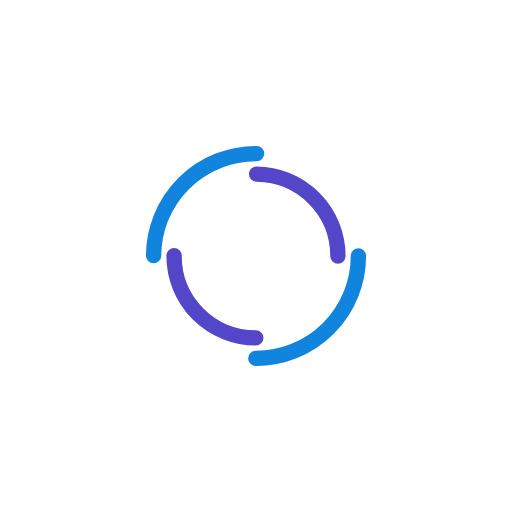
t = 0.00 s
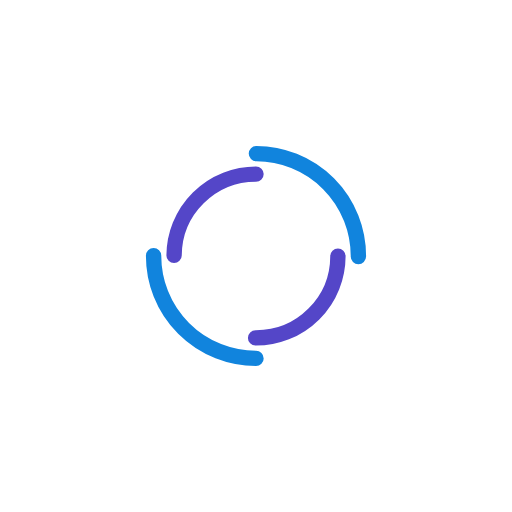
t = 0.55 s
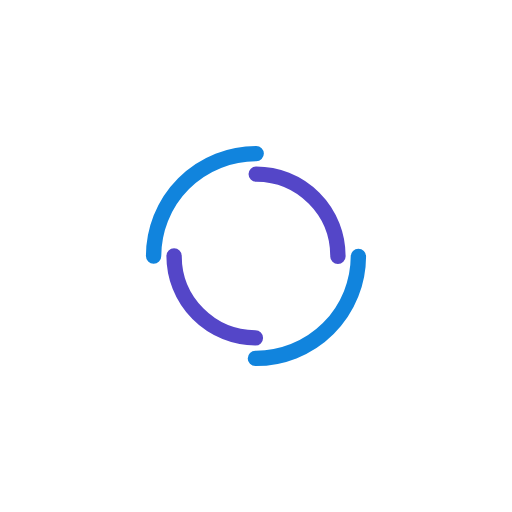
t = 1.10 s
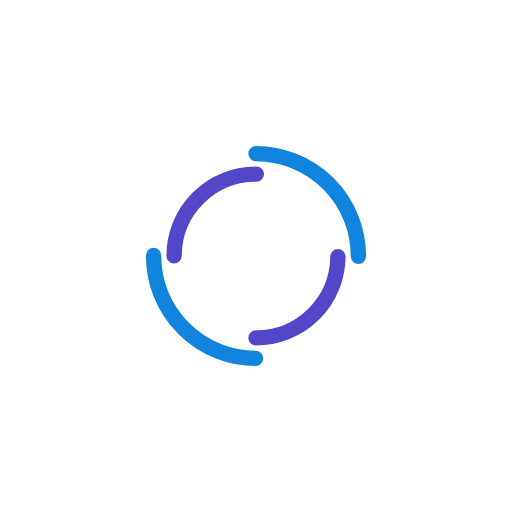
t = 1.65 s

The animated SVG that drew these frames (rendered in a browser with its animation timeline set to each time). Animation: 2 SMIL elements (animateTransform=2); one cycle of 2.20 s, repeats indefinitely.

<svg width="200px"  height="200px"  xmlns="http://www.w3.org/2000/svg" viewBox="0 0 100 100" preserveAspectRatio="xMidYMid" class="lds-double-ring" style="background: none;"><circle cx="50" cy="50" ng-attr-r="{{config.radius}}" ng-attr-stroke-width="{{config.width}}" ng-attr-stroke="{{config.c1}}" ng-attr-stroke-dasharray="{{config.dasharray}}" fill="none" stroke-linecap="round" r="20" stroke-width="3" stroke="#1184dd" stroke-dasharray="31.41592653589793 31.41592653589793" transform="rotate(68.1818 50 50)"><animateTransform attributeName="transform" type="rotate" calcMode="linear" values="0 50 50;360 50 50" keyTimes="0;1" dur="2.2s" begin="0s" repeatCount="indefinite"></animateTransform></circle><circle cx="50" cy="50" ng-attr-r="{{config.radius2}}" ng-attr-stroke-width="{{config.width}}" ng-attr-stroke="{{config.c2}}" ng-attr-stroke-dasharray="{{config.dasharray2}}" ng-attr-stroke-dashoffset="{{config.dashoffset2}}" fill="none" stroke-linecap="round" r="16" stroke-width="3" stroke="#5446c8" stroke-dasharray="25.132741228718345 25.132741228718345" stroke-dashoffset="25.132741228718345" transform="rotate(-68.1818 50 50)"><animateTransform attributeName="transform" type="rotate" calcMode="linear" values="0 50 50;-360 50 50" keyTimes="0;1" dur="2.2s" begin="0s" repeatCount="indefinite"></animateTransform></circle></svg>